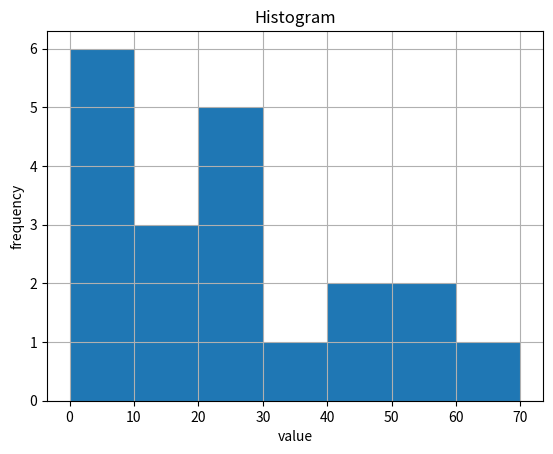
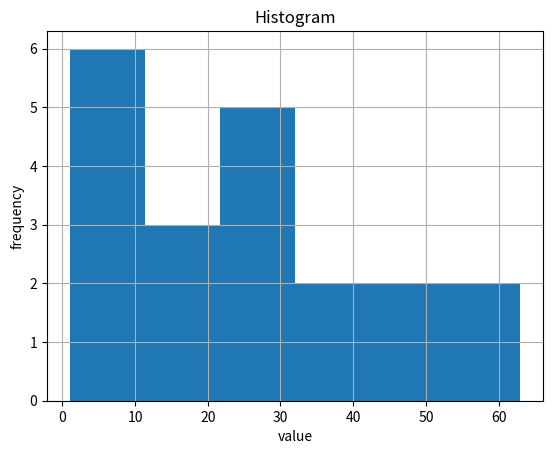

These charts were generated, in order, by the following Python code:
import numpy as np
import matplotlib.pyplot as plt



data = [1, 3, 27, 32, 5, 63, 26, 25, 18, 16,
        4, 45, 29, 19, 22, 51, 58, 9, 42, 6]



bins_list = list(range(0, 70+1, 10))
bins_list



hist_result = np.histogram(data, bins=bins_list)
hist_result



plt.hist(data, bins=bins_list)
plt.grid(True)
plt.title('Histogram')
plt.xlabel('value')
plt.ylabel('frequency')



plt.hist(data, bins='auto');
plt.grid(True)
plt.title('Histogram')
plt.xlabel('value')
plt.ylabel('frequency')



plt.bar(bins_list[:-1], hist_result[0], width=10, align='edge')
plt.grid(True)
plt.title('Histogram')
plt.xlabel('value')
plt.ylabel('frequency')



# stackoverfow.com/a/24634221
import os
os.system("printf '\a'");
